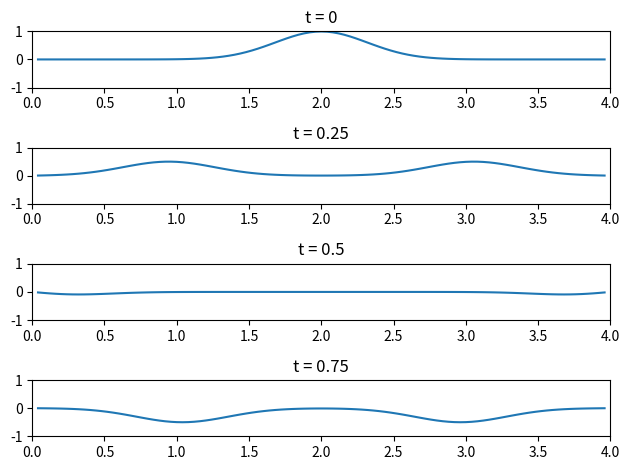

Recreate this plot in Python.
from math import ceil
import numpy as np
import matplotlib.pyplot as plt


global L, targetN, targetT
global pl_num #tha to xreiastw sto plotting,
# antistoixei se poio subplot vriskomai i-osto
L=4; alpha = 1;  lam=0.8 ; T = 1;
h = 0.01; J = ceil(1/h -1); x = np.linspace(0, L, J+2)
k = lam * h / alpha;  N = ceil(T/k)

targetT = [0, 0.25, 0.5, 0.75]
targetN = [ceil(tn/k) for tn in targetT]
pl_num = 1

def g0(x):
	return np.exp(-5*(x-2)**2)

def g1(x):
	return np.zeros(x.size)

def plot_subplot_for_n(n):
        global pl_num, L, axes_limit, targetT, targetN
        sub = int("41"+str(pl_num))
        plt.subplot(sub)
        plt.plot(x[1:J+1], V)
        plt.title('t = %g' %targetT[targetN.index(n)])
        plt.axis([0, L, -1, 1])
        pl_num+=1


a = (lam**2)*np.ones(J-1);  b = (2*(1-lam**2))*np.ones(J);
A = np.diag(a, -1) + np.diag(b, 0) + np.diag(a, 1)

U = g0(x[1:J+1])
V = 0.5*A.dot(U) + alpha**2 * k * g1(x[1:J+1])


plot_subplot_for_n(0)

for n in range(1,N):
    tmp = A.dot(V) - U
    for j in range(J): U[j] = V[j]; V[j] = tmp[j]

    if n in targetN: plot_subplot_for_n(n)

plt.tight_layout()
plt.savefig('wave.png')
plt.show()
